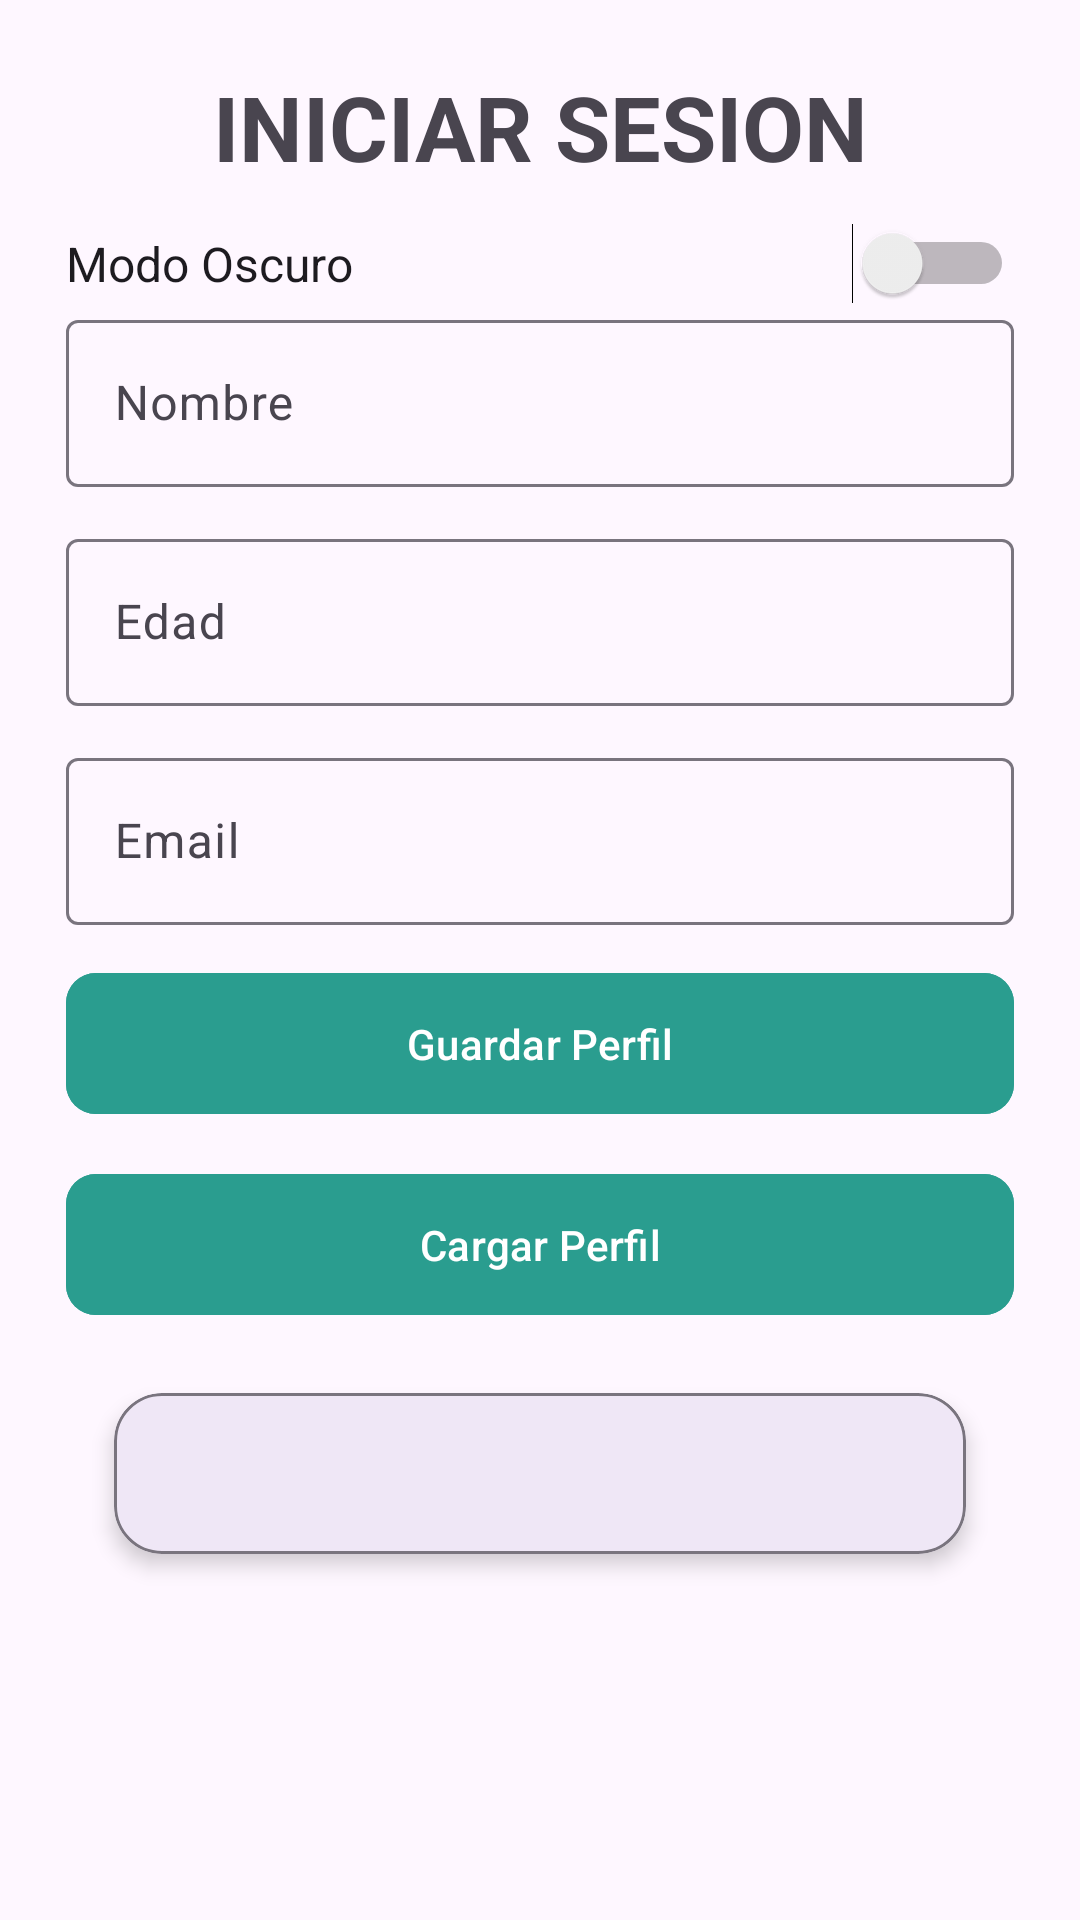

Produce the Android XML layout that renders to this screen, including the resource entries it uses.
<!-- AndroidManifest.xml: application theme Theme.AppSem9 -->
<!-- res/layout/activity_perfil.xml -->
<?xml version="1.0" encoding="utf-8"?>
<ScrollView xmlns:android="http://schemas.android.com/apk/res/android"
    xmlns:app="http://schemas.android.com/apk/res-auto"
    android:id="@+id/scrollViewPerfil"
    android:layout_width="match_parent"
    android:layout_height="match_parent"
    android:padding="22dp">

    <LinearLayout

        android:orientation="vertical"
        android:layout_width="match_parent"
        android:layout_height="wrap_content">

        <TextView
            android:id="@+id/textViewtitulo"
            android:layout_width="match_parent"
            android:layout_height="wrap_content"
            android:text="INICIAR SESION"
            android:textStyle="bold"
            android:gravity="center"
            android:textSize="30dp"/>

        <Switch
            android:id="@+id/switchThemePerfil"
            android:layout_width="match_parent"
            android:layout_height="wrap_content"
            android:text="Modo Oscuro"
            android:textSize="16sp"
            android:layout_marginTop="12dp"/>


        
        <com.google.android.material.textfield.TextInputLayout
            android:layout_width="match_parent"
            android:layout_height="wrap_content"
            android:layout_marginBottom="12dp"
            android:hint="Nombre"
            style="@style/Widget.Material3.TextInputLayout.OutlinedBox">

            <com.google.android.material.textfield.TextInputEditText
                android:id="@+id/editTextNombre"
                android:layout_width="match_parent"
                android:layout_height="wrap_content"
                android:inputType="textPersonName" />
        </com.google.android.material.textfield.TextInputLayout>

        
        <com.google.android.material.textfield.TextInputLayout
            android:layout_width="match_parent"
            android:layout_height="wrap_content"
            android:layout_marginBottom="12dp"
            android:hint="Edad"
            style="@style/Widget.Material3.TextInputLayout.OutlinedBox">

            <com.google.android.material.textfield.TextInputEditText
                android:id="@+id/editTextEdad"
                android:layout_width="match_parent"
                android:layout_height="wrap_content"
                android:inputType="number" />
        </com.google.android.material.textfield.TextInputLayout>

        
        <com.google.android.material.textfield.TextInputLayout
            android:layout_width="match_parent"
            android:layout_height="wrap_content"
            android:layout_marginBottom="12dp"
            android:hint="Email"
            style="@style/Widget.Material3.TextInputLayout.OutlinedBox">

            <com.google.android.material.textfield.TextInputEditText
                android:id="@+id/editTextEmail"
                android:layout_width="match_parent"
                android:layout_height="wrap_content"
                android:inputType="textEmailAddress" />
        </com.google.android.material.textfield.TextInputLayout>


        
        <com.google.android.material.button.MaterialButton
            android:id="@+id/buttonGuardarPerfil"
            android:layout_width="match_parent"
            android:layout_height="55dp"
            app:cornerRadius="10dp"
            android:backgroundTint="#2a9d8f"
            android:text="Guardar Perfil"
            android:layout_marginBottom="12dp"
            />

        
        <com.google.android.material.button.MaterialButton
            android:id="@+id/buttonCargarPerfil"
            android:layout_width="match_parent"
            android:layout_height="55dp"
            app:cornerRadius="10dp"
            android:backgroundTint="#2a9d8f"
            android:text="Cargar Perfil"
            android:layout_marginBottom="12dp"
            />


        <com.google.android.material.card.MaterialCardView
            android:layout_width="match_parent"
            android:layout_height="wrap_content"
            android:layout_marginTop="10dp"
            android:layout_marginHorizontal="16dp"
            app:cardCornerRadius="16dp"
            app:cardElevation="4dp"
            app:strokeWidth="1dp"
            android:layout_marginBottom="110dp"
            app:strokeColor="?attr/colorOutline">

            <TextView
                android:id="@+id/textViewPerfil"
                android:layout_width="match_parent"
                android:layout_height="wrap_content"
                android:padding="16dp"
                android:text=""
                android:textSize="16sp"
                android:textStyle="bold"
                android:textColor="@color/black" />
        </com.google.android.material.card.MaterialCardView>


        <com.google.android.material.bottomnavigation.BottomNavigationView
            android:id="@+id/bottomNavigation"
            android:layout_width="match_parent"
            android:layout_height="wrap_content"
            android:layout_gravity="bottom"
            android:background="?attr/colorSurface"
            app:menu="@menu/bottom_nav_menu"
            app:labelVisibilityMode="labeled" />


    </LinearLayout>
</ScrollView>
<!-- resources referenced by this layout -->
<resources>
  <style name="Theme.AppSem9" parent="Base.Theme.AppSem9" />
  <style name="Base.Theme.AppSem9" parent="Theme.Material3.DayNight.NoActionBar">
          
          
      </style>
  <!-- not gathered from this repository: default colours our renderer supplied (Android Studio template values) -->
  <color name="black">#FF000000</color>
</resources>
